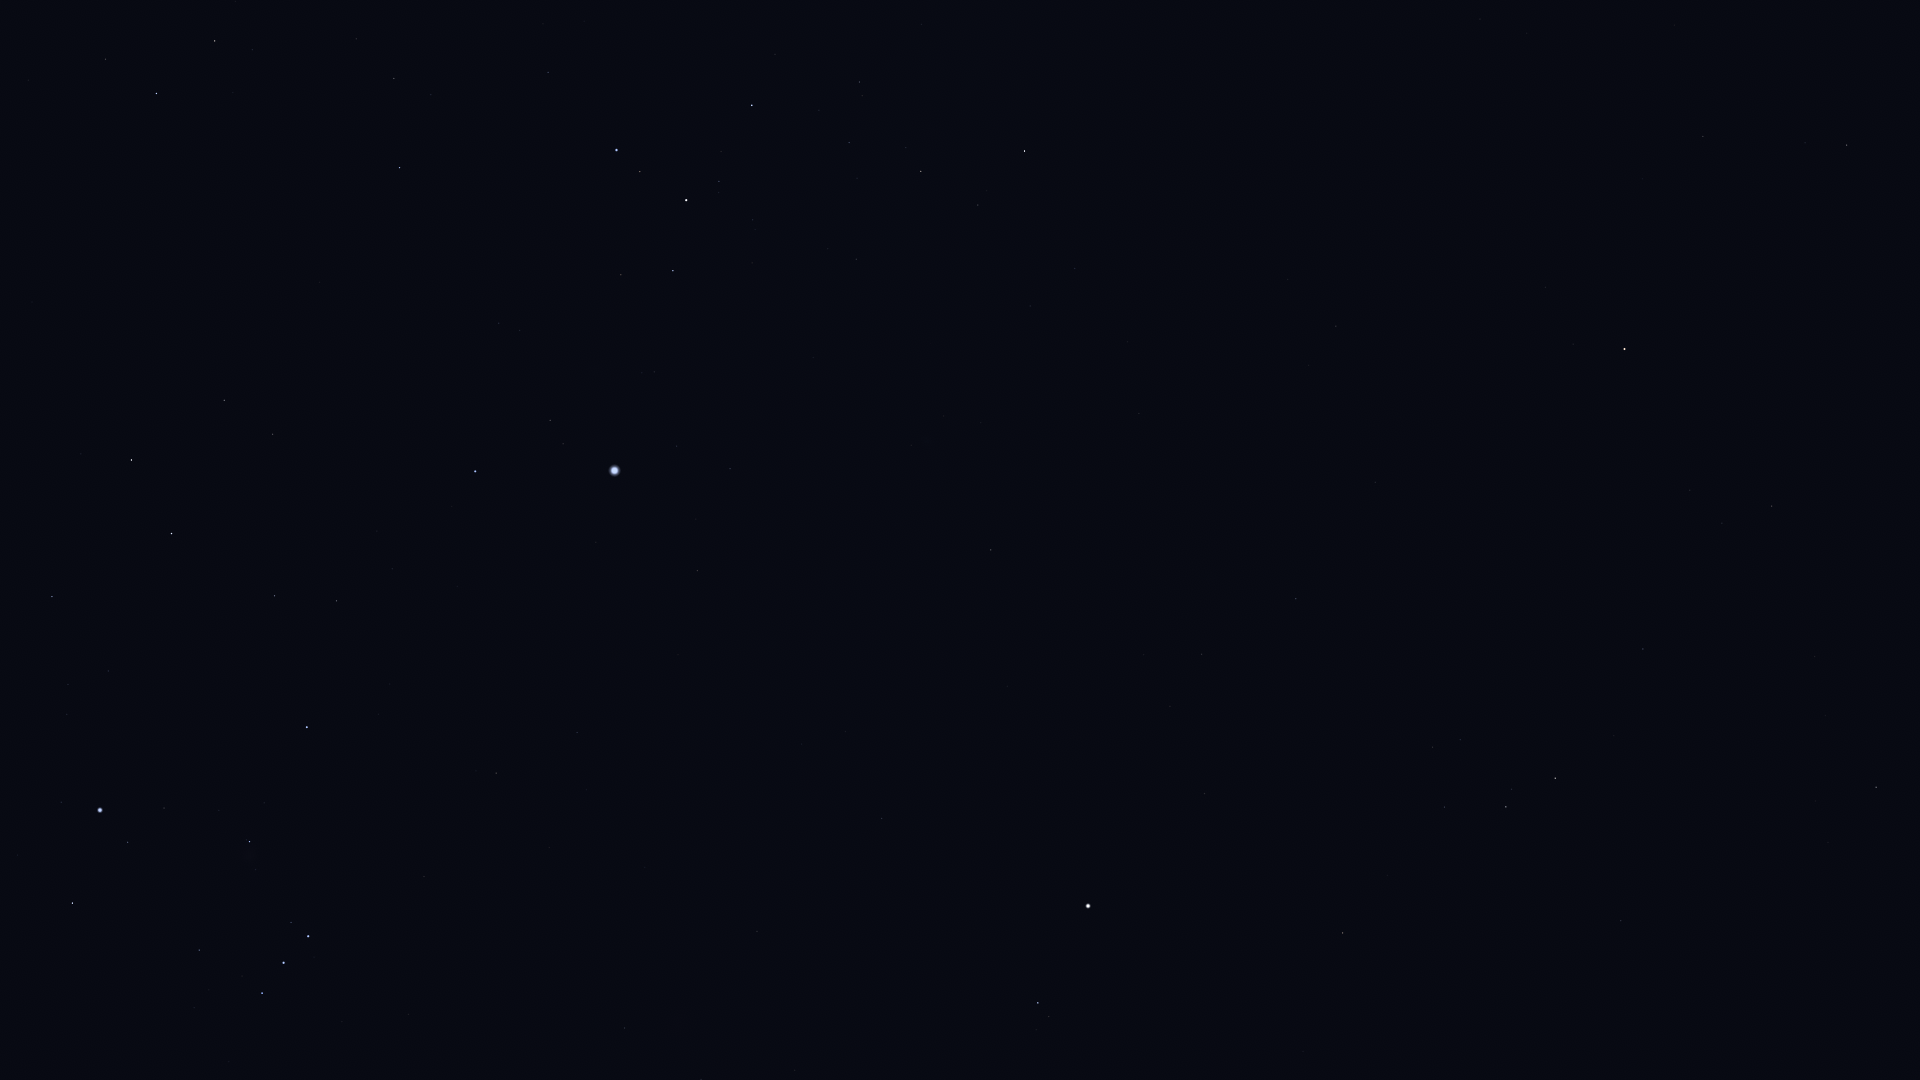

Source data for this figure (header and first rows):
Star_ID, Name, X, Y
23875, Cursa, 72, 903
24244, HIP 24244, 67, 714
24305, HIP 24305, 52, 597
24327, HIP 24327, 68, 684
24436, Rigel, 100, 810
24845, HIP 24845, 108, 671
24873, HIP 24873, 115, 694
25606, Nihal, 131, 460
25859, HIP 25859, 105, 59
25930, Mintaka, 262, 993
25985, Arneb, 171, 534
26241, Hatysa, 249, 842
26311, Alnilam, 283, 963
26634, Phact, 156, 93
26727, Alnitak, 308, 936
27288, HIP 27288, 274, 596
27366, Saiph, 307, 727
27628, Wazn, 215, 41
28103, HIP 28103, 336, 601
28199, HIP 28199, 252, 50
28910, HIP 28910, 392, 569
29550, Amadioha, 363, 179
29651, HIP 29651, 496, 773
30122, Furud, 399, 168
30277, HIP 30277, 394, 78
30324, Mirzam, 475, 471
30419, HIP 30419, 624, 1028
30867, HIP 30867, 577, 733
31216, HIP 31216, 701, 1079
31416, HIP 31416, 519, 330
31592, HIP 31592, 550, 420
32349, Sirius, 614, 471
32533, HIP 32533, 795, 1070
32759, HIP 32759, 548, 72
33160, HIP 33160, 697, 571
33165, HIP 33165, 623, 281
33347, HIP 33347, 676, 446
33579, Adhara, 616, 150
33719, Citalá, 778, 721
33856, Nganurganity, 640, 172
34045, Muliphein, 730, 469
34444, Wezen, 686, 200
34769, HIP 34769, 881, 819
35037, HIP 35037, 719, 181
35904, Aludra, 752, 105
36188, Gomeisa, 1038, 1003
37279, Procyon, 1088, 906
37447, HIP 37447, 991, 550
38146, HIP 38146, 919, 171
38170, Azmidi, 921, 171
39211, HIP 39211, 1170, 706
39757, Tureis, 1024, 151
39863, HIP 39863, 1201, 654
40526, Tarf, 1342, 933
42402, Minchir, 1432, 747
42446, Gakyid, 1510, 985
43109, Ashlesha, 1506, 807
44066, Acubens, 1621, 921
45336, HIP 45336, 1643, 649
45751, HIP 45751, 1545, 287
... 7 more rows
